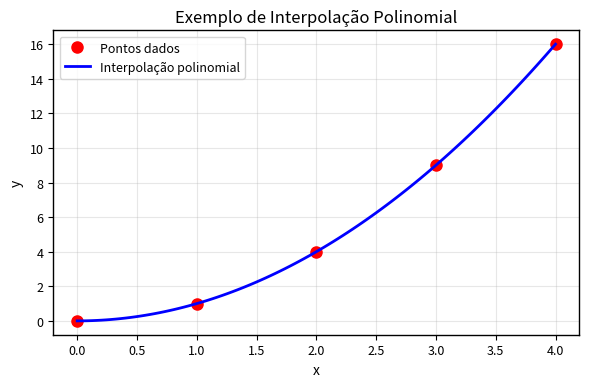
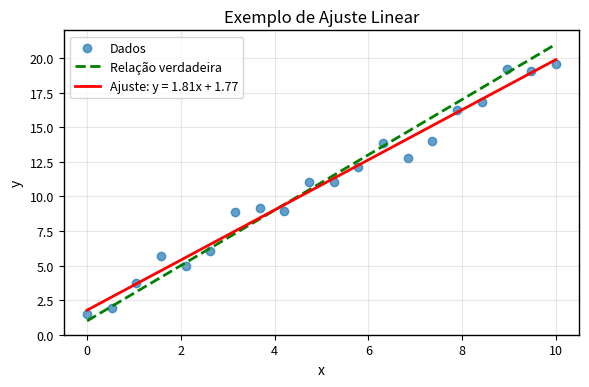
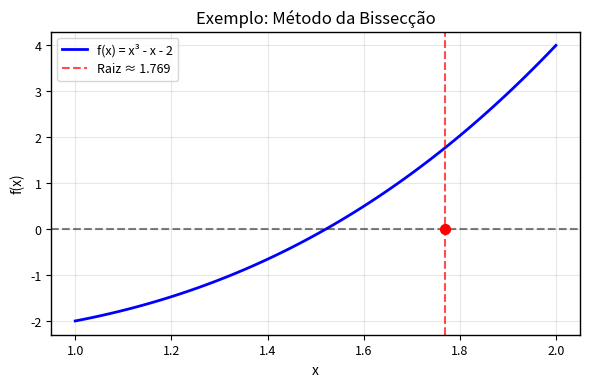
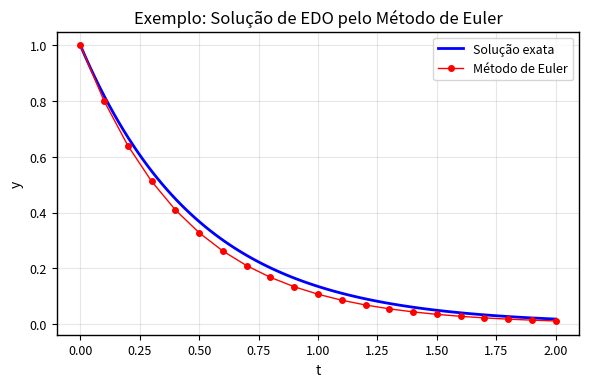

These figures' Python source, in order:
#!/usr/bin/env python3
"""
Script para gerar gráficos de exemplo para o livro de Cálculo Numérico.
Estes gráficos serão incluídos como figuras no documento LaTeX.
"""

import numpy as np
import matplotlib.pyplot as plt
import os

# Criar diretório para as figuras se não existir
output_dir = "guia/figs"
os.makedirs(output_dir, exist_ok=True)

# Configurações de plot
plt.rcParams.update({
    'font.size': 10,
    'axes.linewidth': 1.0,
    'axes.labelsize': 10,
    'xtick.labelsize': 9,
    'ytick.labelsize': 9,
    'legend.fontsize': 9,
    'figure.figsize': (6, 4),
    'figure.dpi': 150
})

def gerar_grafico_interpolacao():
    """Gera gráfico de exemplo de interpolação polinomial."""
    # Pontos de dados
    x_data = np.array([0, 1, 2, 3, 4])
    y_data = np.array([0, 1, 4, 9, 16])  # x^2

    # Pontos para interpolação
    x_interp = np.linspace(0, 4, 100)
    y_interp = x_interp**2  # Função exata x^2

    plt.figure(figsize=(6, 4))
    plt.plot(x_data, y_data, 'ro', markersize=8, label='Pontos dados')
    plt.plot(x_interp, y_interp, 'b-', linewidth=2, label='Interpolação polinomial')
    plt.xlabel('x')
    plt.ylabel('y')
    plt.title('Exemplo de Interpolação Polinomial')
    plt.legend()
    plt.grid(True, alpha=0.3)
    plt.tight_layout()
    plt.savefig(f"{output_dir}/interpolacao_exemplo.pdf", bbox_inches='tight')
    plt.close()

def gerar_grafico_ajuste_linear():
    """Gera gráfico de exemplo de ajuste linear."""
    # Dados com ruído
    np.random.seed(42)
    x = np.linspace(0, 10, 20)
    y_true = 2*x + 1
    y = y_true + np.random.normal(0, 1, len(x))

    # Ajuste linear
    coeffs = np.polyfit(x, y, 1)
    y_fit = np.polyval(coeffs, x)

    plt.figure(figsize=(6, 4))
    plt.scatter(x, y, alpha=0.7, label='Dados')
    plt.plot(x, y_true, 'g--', linewidth=2, label='Relação verdadeira')
    plt.plot(x, y_fit, 'r-', linewidth=2, label=f'Ajuste: y = {coeffs[0]:.2f}x + {coeffs[1]:.2f}')
    plt.xlabel('x')
    plt.ylabel('y')
    plt.title('Exemplo de Ajuste Linear')
    plt.legend()
    plt.grid(True, alpha=0.3)
    plt.tight_layout()
    plt.savefig(f"{output_dir}/ajuste_linear_exemplo.pdf", bbox_inches='tight')
    plt.close()

def gerar_grafico_raizes():
    """Gera gráfico mostrando método da bissecção."""
    def f(x):
        return x**3 - x - 2

    x = np.linspace(1, 2, 100)
    y = f(x)

    plt.figure(figsize=(6, 4))
    plt.plot(x, y, 'b-', linewidth=2, label='f(x) = x³ - x - 2')
    plt.axhline(y=0, color='k', linestyle='--', alpha=0.5)
    plt.axvline(x=1.769, color='r', linestyle='--', alpha=0.7, label='Raiz ≈ 1.769')
    plt.scatter([1.769], [0], color='r', s=50, zorder=5)
    plt.xlabel('x')
    plt.ylabel('f(x)')
    plt.title('Exemplo: Método da Bissecção')
    plt.legend()
    plt.grid(True, alpha=0.3)
    plt.tight_layout()
    plt.savefig(f"{output_dir}/bissecção_exemplo.pdf", bbox_inches='tight')
    plt.close()

def gerar_grafico_edo():
    """Gera gráfico de solução de EDO."""
    def euler_method(f, y0, t0, tf, h):
        t_values = [t0]
        y_values = [y0]
        t = t0
        y = y0
        while t < tf:
            y = y + h * f(t, y)
            t = t + h
            t_values.append(t)
            y_values.append(y)
        return np.array(t_values), np.array(y_values)

    # EDO: dy/dt = -2y, solução exata: y = y0 * exp(-2t)
    def f(t, y):
        return -2 * y

    t0, tf, y0, h = 0, 2, 1, 0.1
    t_euler, y_euler = euler_method(f, y0, t0, tf, h)

    # Solução exata
    t_exact = np.linspace(t0, tf, 100)
    y_exact = y0 * np.exp(-2 * t_exact)

    plt.figure(figsize=(6, 4))
    plt.plot(t_exact, y_exact, 'b-', linewidth=2, label='Solução exata')
    plt.plot(t_euler, y_euler, 'ro-', markersize=4, linewidth=1, label='Método de Euler')
    plt.xlabel('t')
    plt.ylabel('y')
    plt.title('Exemplo: Solução de EDO pelo Método de Euler')
    plt.legend()
    plt.grid(True, alpha=0.3)
    plt.tight_layout()
    plt.savefig(f"{output_dir}/edo_euler_exemplo.pdf", bbox_inches='tight')
    plt.close()

if __name__ == "__main__":
    print("Gerando gráficos de exemplo para o livro...")

    gerar_grafico_interpolacao()
    print("✓ Gráfico de interpolação gerado")

    gerar_grafico_ajuste_linear()
    print("✓ Gráfico de ajuste linear gerado")

    gerar_grafico_raizes()
    print("✓ Gráfico de raízes (bissecção) gerado")

    gerar_grafico_edo()
    print("✓ Gráfico de EDO gerado")

    print(f"\nGráficos salvos em: {output_dir}/")
    print("Arquivos gerados:")
    print("- interpolacao_exemplo.pdf")
    print("- ajuste_linear_exemplo.pdf")
    print("- bissecção_exemplo.pdf")
    print("- edo_euler_exemplo.pdf")
